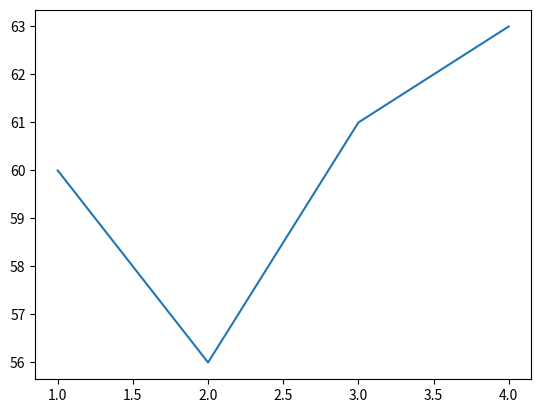

Here is the Python script that generated this plot:
import numpy as np
from scipy.sparse import csr_array
import matplotlib.pyplot as plt


x = [1,2,3,4]
y = [60, 56, 61, 63]

plt.plot(x, y)
plt.show()
